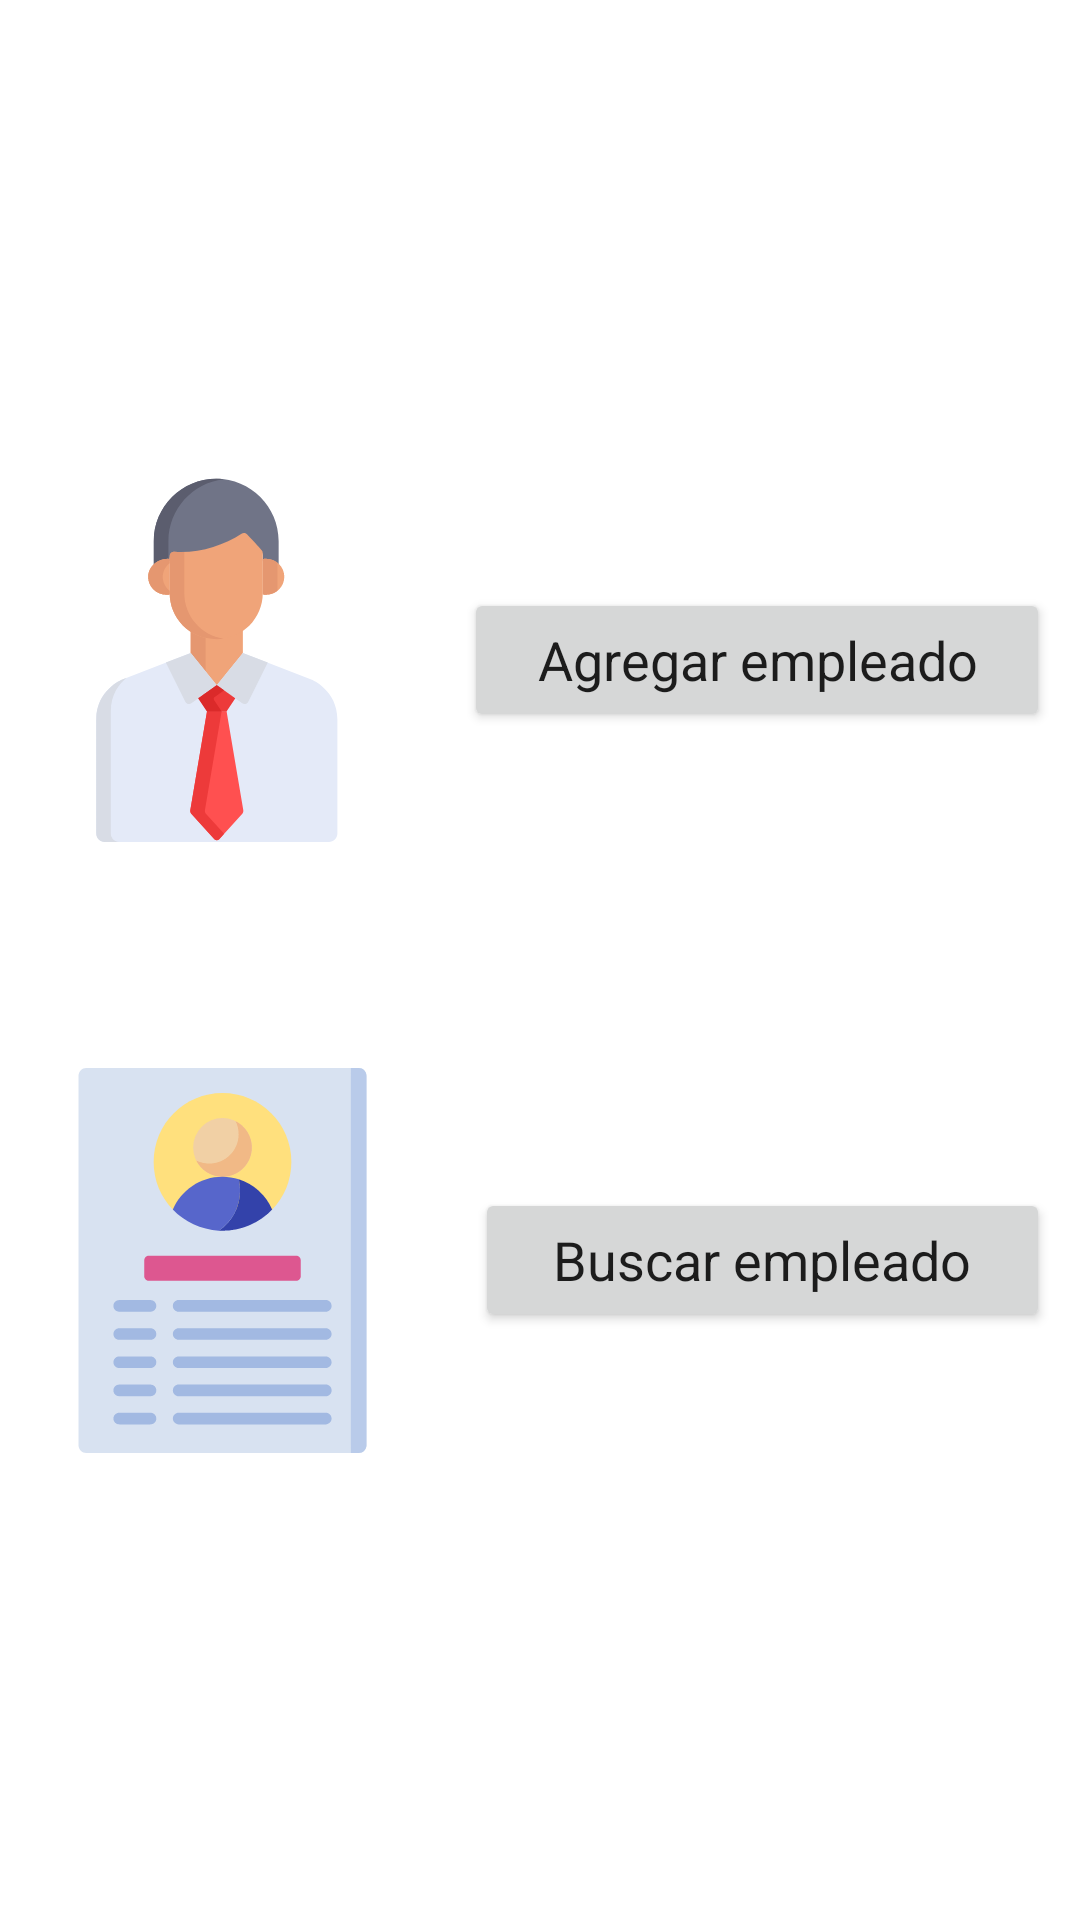

Write the Android layout XML for this screen, with the resource values it uses.
<!-- AndroidManifest.xml: application theme Theme.Employees -->
<!-- res/layout/activity_main.xml -->
<?xml version="1.0" encoding="utf-8"?>
<androidx.constraintlayout.widget.ConstraintLayout xmlns:android="http://schemas.android.com/apk/res/android"
    xmlns:app="http://schemas.android.com/apk/res-auto"
    xmlns:tools="http://schemas.android.com/tools"
    android:layout_width="match_parent"
    android:layout_height="match_parent"
    tools:context=".MainActivity">

    <LinearLayout
        android:layout_width="match_parent"
        android:layout_height="400sp"
        android:layout_marginTop="155dp"
        android:layout_marginBottom="155dp"
        android:orientation="vertical"
        app:layout_constraintBottom_toBottomOf="parent"
        app:layout_constraintEnd_toEndOf="parent"
        app:layout_constraintStart_toStartOf="parent"
        app:layout_constraintTop_toTopOf="parent">

        <TableRow
            android:layout_width="match_parent"
            android:layout_height="50sp"
            android:layout_weight="1">

            <ImageView
                android:id="@+id/imageViewInsertEmployee"
                style="@style/employeeSelection"
                android:layout_width="100dp"
                android:layout_height="wrap_content"
                android:layout_weight="1"
                android:contentDescription="@string/insert_employee"
                app:srcCompat="@drawable/ic_employee" />

            <Button
                android:id="@+id/buttonInsertEmployee"
                style="@style/employeeSelection"
                android:layout_width="wrap_content"
                android:layout_height="wrap_content"
                android:layout_weight="1"
                android:onClick="insertEmployeeView"
                android:text="@string/add_employee" />

        </TableRow>

        <TableRow
            android:layout_width="match_parent"
            android:layout_height="50sp"
            android:layout_weight="1">

            <ImageView
                android:id="@+id/imageViewSelectEmployee"
                style="@style/employeeSelection"
                android:layout_width="100dp"
                android:layout_height="wrap_content"
                android:layout_weight="1"
                android:contentDescription="@string/select_employee"
                app:srcCompat="@drawable/ic_resume" />

            <Button
                android:id="@+id/buttonSelectEmployee"
                style="@style/employeeSelection"
                android:layout_width="wrap_content"
                android:layout_height="wrap_content"
                android:layout_weight="1"
                android:text="@string/search_employee" />
        </TableRow>

    </LinearLayout>
</androidx.constraintlayout.widget.ConstraintLayout>
<!-- resources referenced by this layout -->
<resources>
  <!-- drawable ic_employee: vector/xml drawable (drawable, 4845 chars, omitted) -->
  <!-- drawable ic_resume: vector/xml drawable (drawable, 4231 chars, omitted) -->
  <string name="add_employee">Agregar empleado</string>
  <string name="insert_employee">Insert Employee</string>
  <string name="search_employee">Buscar empleado</string>
  <string name="select_employee">Select Employee</string>
  <style name="employeeSelection">
          <item name="android:layout_gravity">center</item>
          <item name="android:layout_margin">10sp</item>
          <item name="android:textSize">18sp</item>
          <item name="fontFamily">@fonts/Roboto</item>
          <item name="cornerRadius">15sp</item>
          <item name="android:textAllCaps">false</item>
      </style>
  <style name="Theme.Employees" parent="Theme.MaterialComponents.DayNight.DarkActionBar">
          
          <item name="colorPrimary">@color/black</item>
          <item name="colorPrimaryVariant">@color/garnet</item>
          <item name="colorOnPrimary">@color/white</item>
          
          <item name="colorSecondary">@color/midnight_blue</item>
          <item name="colorSecondaryVariant">@color/dark_blue</item>
          <item name="colorOnSecondary">@color/white</item>
          
          <item name="android:statusBarColor" tools:targetApi="l">?attr/colorPrimaryVariant</item>
          
      </style>
  <color name="black">#FF000000</color>
  <color name="garnet">#800000</color>
  <color name="white">#FFFFFFFF</color>
  <color name="midnight_blue">#191970</color>
  <color name="dark_blue">#00008B</color>
</resources>
